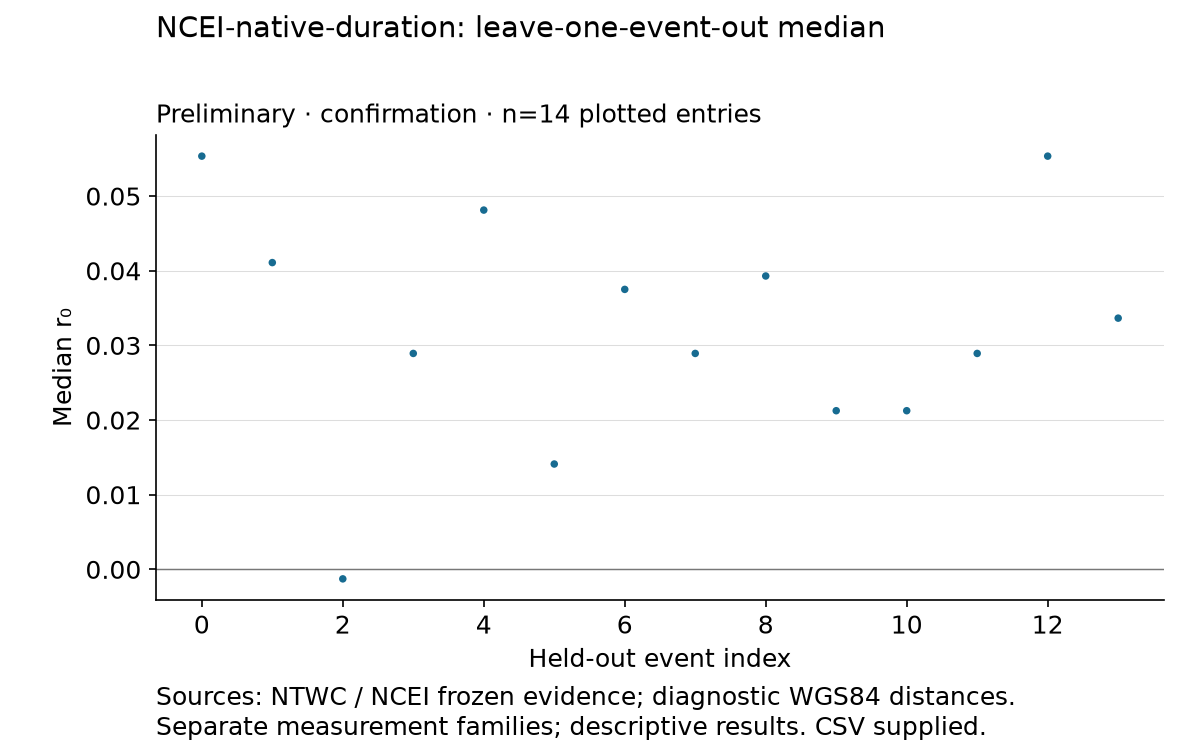

Values plotted in this chart, from the file beside it:
absolute_change, any_summary_sign_flip, baseline_near_far, event_id, event_mad, mad_r0, maximum_effect_mad_relative_change, median_r0, near_far_difference, near_far_relative_change, r0_mad_relative_change, relative_change, remaining_rows, sign_flip, site_mad, source_contrast_max_relative_change, unavailable_source_contrasts, x, y
-0.004728, False, 0.6427, usp0009j4n, 0.03361, 0.1179, 0.5795, 0.02892, 0.5906, 0.08115, 0.03077, 0.1405, 150, False, 0.09196, 0.1805, 0, 3, 0.02892
-0.004728, False, 0.6427, usp000g3eq, 0.07307, 0.1187, 0.08577, 0.02892, 0.6949, 0.08115, 0.02361, 0.1405, 150, False, 0.09196, 0.1216, 0, 7, 0.02892
-0.004728, False, 0.6427, usp000jeag, 0.03361, 0.1179, 0.5795, 0.02892, 0.6949, 0.08115, 0.03077, 0.1405, 150, False, 0.09196, 0.1216, 0, 11, 0.02892
-0.0124, False, 0.6427, usp000h5np, 0.07993, 0.1135, 0.0, 0.02125, 0.5998, 0.06679, 0.06638, 0.3685, 147, False, 0.09021, 0.5055, 0, 9, 0.02125
-0.0124, False, 0.6427, usp000hr97, 0.0667, 0.1137, 0.1656, 0.02125, 0.6526, 0.01533, 0.06533, 0.3685, 147, False, 0.08799, 0.5055, 0, 10, 0.02125
-0.01954, False, 0.6427, usp000d3ka, 0.0667, 0.1065, 0.1656, 0.01411, 0.588, 0.08513, 0.1241, 0.5807, 139, False, 0.08892, 0.6803, 0, 5, 0.01411
-0.03493, True, 0.6427, usp0008rpa, 0.04189, 0.09552, 0.4759, -0.001276, 0.6642, 0.03338, 0.2144, 1.038, 131, True, 0.08992, 1.136, 0, 2, -0.001276
0.0, False, 0.6427, usp000jrsw, 0.09238, 0.1223, 0.1558, 0.03365, 0.6427, 0.0, 0.006058, 0.0, 149, False, 0.09021, 0.0, 0, 13, 0.03365
0.003851, False, 0.6427, usp000fshy, 0.0667, 0.1175, 0.1656, 0.0375, 0.6999, 0.08896, 0.03375, 0.1144, 145, False, 0.08987, 0.3425, 0, 6, 0.0375
0.005646, False, 0.6427, usp000gv5p, 0.1207, 0.1256, 0.5097, 0.0393, 0.6949, 0.08115, 0.03327, 0.1678, 130, False, 0.08623, 0.5634, 0, 8, 0.0393
0.007441, False, 0.6427, official20030925195006360_27, 0.05291, 0.1142, 0.338, 0.04109, 0.5739, 0.107, 0.0612, 0.2211, 129, False, 0.08129, 0.1188, 0, 1, 0.04109
0.01447, False, 0.6427, usp000cd1n, 0.06706, 0.1389, 0.161, 0.04813, 0.647, 0.006646, 0.1419, 0.4301, 134, False, 0.09069, 0.1897, 0, 4, 0.04813
0.0217, False, 0.6427, official20010623203314130_33, 0.09238, 0.1473, 0.1558, 0.05535, 0.6941, 0.0799, 0.2116, 0.6449, 128, False, 0.0891, 1.339, 0, 0, 0.05535
0.0217, False, 0.6427, usp000jr83, 0.1121, 0.1447, 0.4022, 0.05535, 0.6913, 0.07561, 0.1901, 0.6449, 134, False, 0.09588, 0.9796, 0, 12, 0.05535
